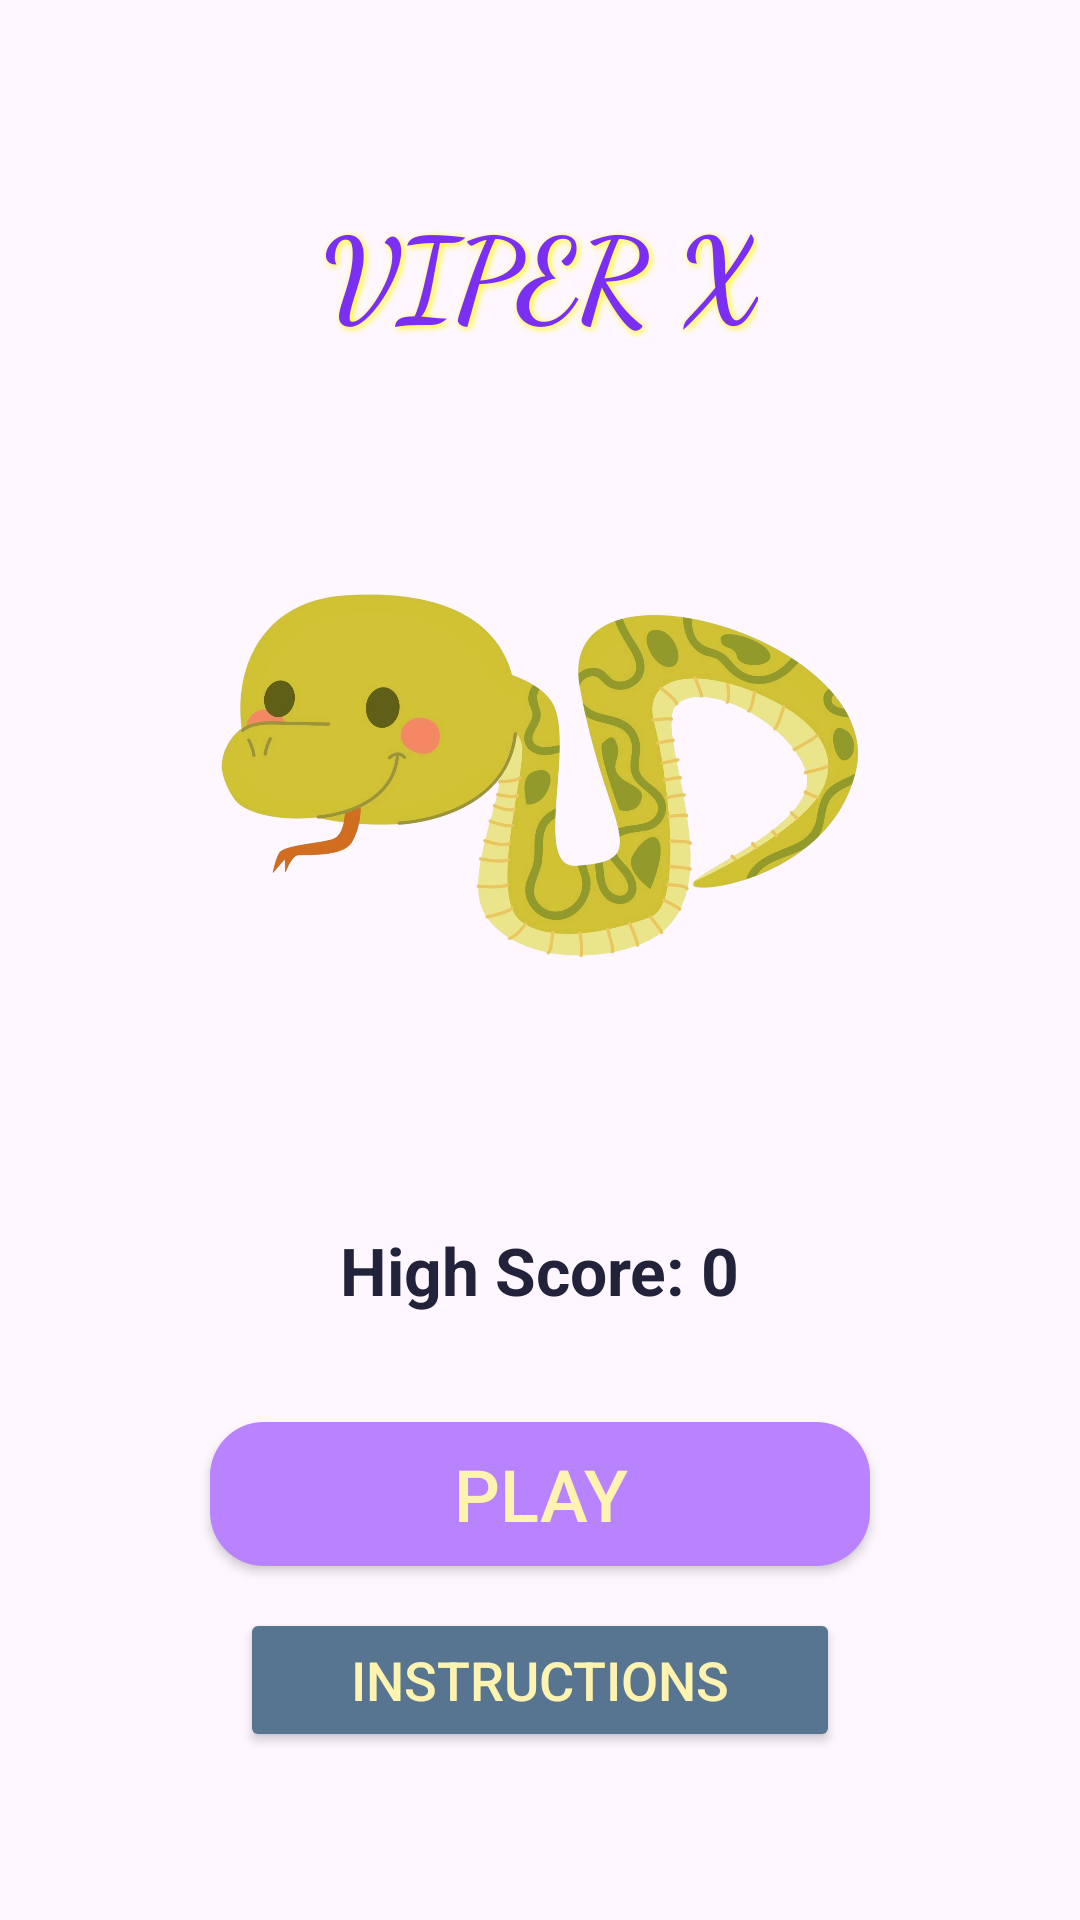

Layout XML and referenced resources for this Android screen:
<!-- AndroidManifest.xml: application theme Theme.ViperX -->
<!-- res/layout/layer_menu.xml -->
<?xml version="1.0" encoding="utf-8"?>
<LinearLayout xmlns:android="http://schemas.android.com/apk/res/android"
    android:id="@+id/menuLayer"
    android:layout_width="match_parent"
    android:layout_height="match_parent"
    android:orientation="vertical"
    android:gravity="center"
    android:background="@android:color/transparent"
    android:visibility="visible">

    <TextView
        android:id="@+id/gameTitle"
        android:layout_width="wrap_content"
        android:layout_height="wrap_content"
        android:text="VIPER X"
        android:textSize="38sp"
        android:textStyle="bold"
        android:fontFamily="cursive"
        android:textColor="#7B2FF2"
        android:shadowColor="#fff800"
        android:shadowDx="2"
        android:shadowDy="2"
        android:shadowRadius="6"
        android:paddingBottom="12dp"
        android:paddingTop="8dp"
        android:background="@android:color/transparent"/>

    <ImageView
        android:src="@drawable/snake"
        android:layout_width="260dp"
        android:layout_height="260dp"
        android:layout_marginBottom="4dp"
        android:contentDescription="Snake"/>

    <TextView
        android:id="@+id/highScoreLabel"
        android:layout_width="wrap_content"
        android:layout_height="wrap_content"
        android:text="High Score: 0"
        android:textSize="22sp"
        android:textColor="#22223B"
        android:layout_margin="16dp"
        android:textStyle="bold"/>

    <Button
        android:id="@+id/playButton"
        android:layout_width="220dp"
        android:layout_height="wrap_content"
        android:text="PLAY"
        android:textSize="24sp"
        android:background="@drawable/rounded_btn"
        android:backgroundTint="#B983FF"
        android:textColor="#fff3b0"
        android:layout_marginTop="20dp"
        android:layout_marginBottom="6dp"/>

    <Button
        android:id="@+id/instructionsButton"
        android:layout_width="200dp"
        android:layout_height="wrap_content"
        android:text="Instructions"
        android:textSize="18sp"
        android:backgroundTint="#577590"
        android:textColor="#fff3b0"
        android:layout_marginTop="8dp"/>
</LinearLayout>
<!-- resources referenced by this layout -->
<resources>
  <!-- drawable rounded_btn (drawable) -->
  <shape xmlns:android="http://schemas.android.com/apk/res/android"
      android:shape="rectangle">
      <corners android:radius="18dp" />
      <solid android:color="#B983FF" />
  </shape>
  <!-- drawable snake: png bitmap (drawable, 680327 bytes) -->
  <style name="Theme.ViperX" parent="Base.Theme.ViperX" />
  <style name="Base.Theme.ViperX" parent="Theme.Material3.DayNight.NoActionBar">
          
          
      </style>
</resources>
